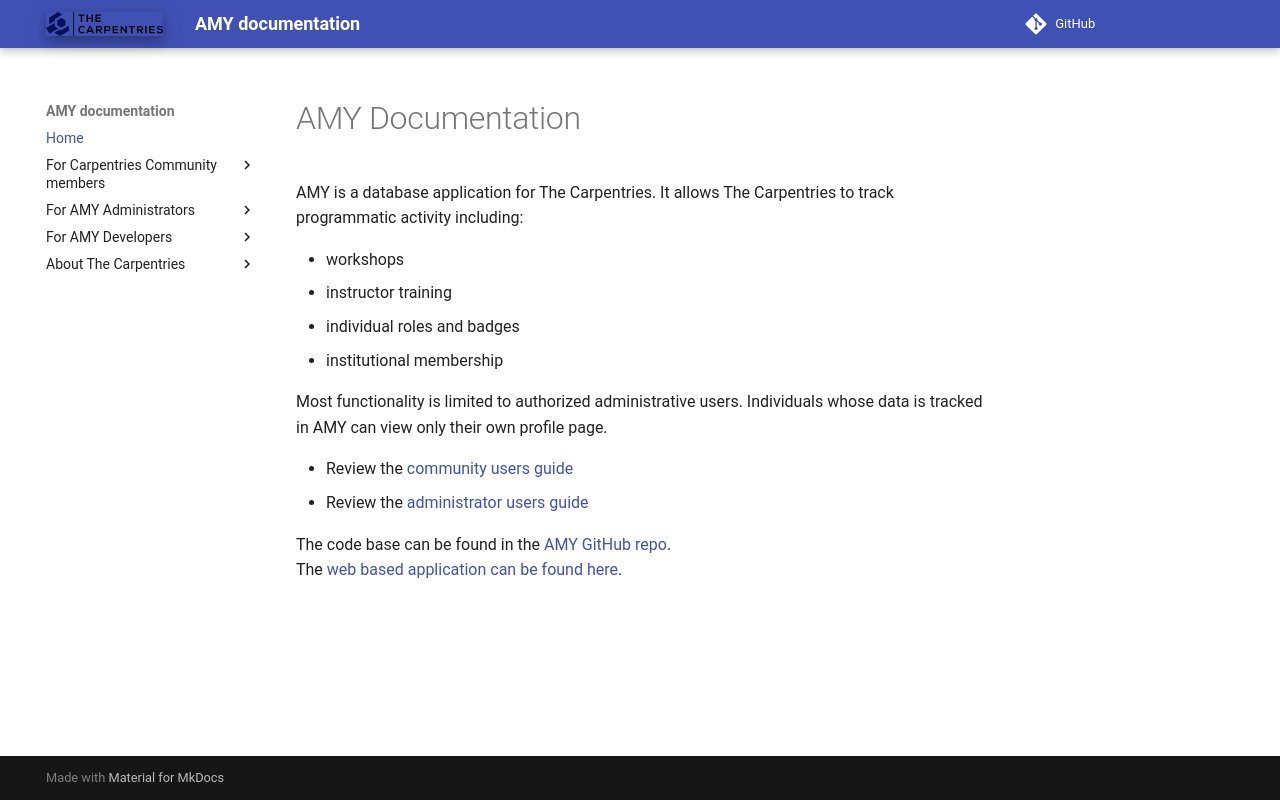

repository: carpentries/amy · page: index.html · generator: mkdocs

# AMY Documentation

AMY is a database application for The Carpentries.  It allows The Carpentries to track programmatic activity including:

* workshops
* instructor training
* individual roles and badges
* institutional membership

Most functionality is limited to authorized administrative users.  Individuals whose data is tracked in AMY can view only their own profile page.

* Review the [community users guide](./users_guide/community_index/)
* Review the [administrator users guide](./users_guide/admin_index/)

The code base can be found in the [AMY GitHub repo](https://github.com/carpentries/amy).  
The [web based application can be found here](https://amy.carpentries.org/).
